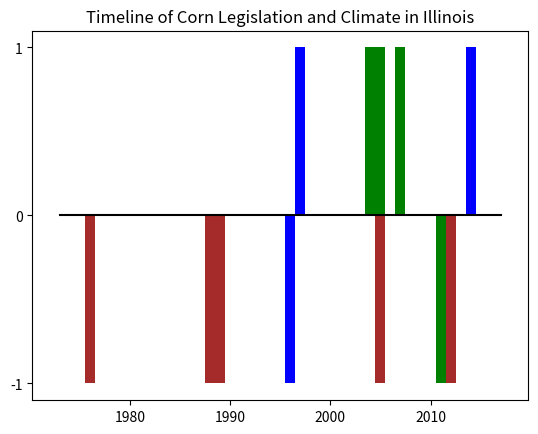

The script that saved this image:
import matplotlib.pyplot as plt

botlim = 1973
toplim = 2017

years = range(botlim,toplim+1)

drought = [0] * len(years)
drought[years.index(1976)] = -1
# drought[years.index(1983)] = -1
drought[years.index(1988)] = -1
drought[years.index(1989)] = -1
# drought[years.index(2002)] = -1
drought[years.index(2005)] = -1
drought[years.index(2012)] = -1

foodpol = [0] * len(years)
foodpol[years.index(1996)] = -1
foodpol[years.index(1997)] = 1
foodpol[years.index(2014)] = 1

enpol = [0] * len(years)
enpol[years.index(2004)] = 1
enpol[years.index(2005)] = 1
enpol[years.index(2007)] = 1
enpol[years.index(2011)] = -1

fix,ax = plt.subplots()
ax.plot(years,[0]*len(years),color='black')
ax.bar(years,drought,width=1,color='brown')
ax.bar(years,foodpol,width=1,color='blue')
ax.bar(years,enpol,width=1,color='green')
ax.set_yticks([-1,0,1])

plt.title('Timeline of Corn Legislation and Climate in Illinois')
plt.savefig('timeline.png')

# import pandas

# df = pandas.DataFrame({
# 	'Year': years, 
# 	'Pos': [],
# 	'Neg': []
# 	})
